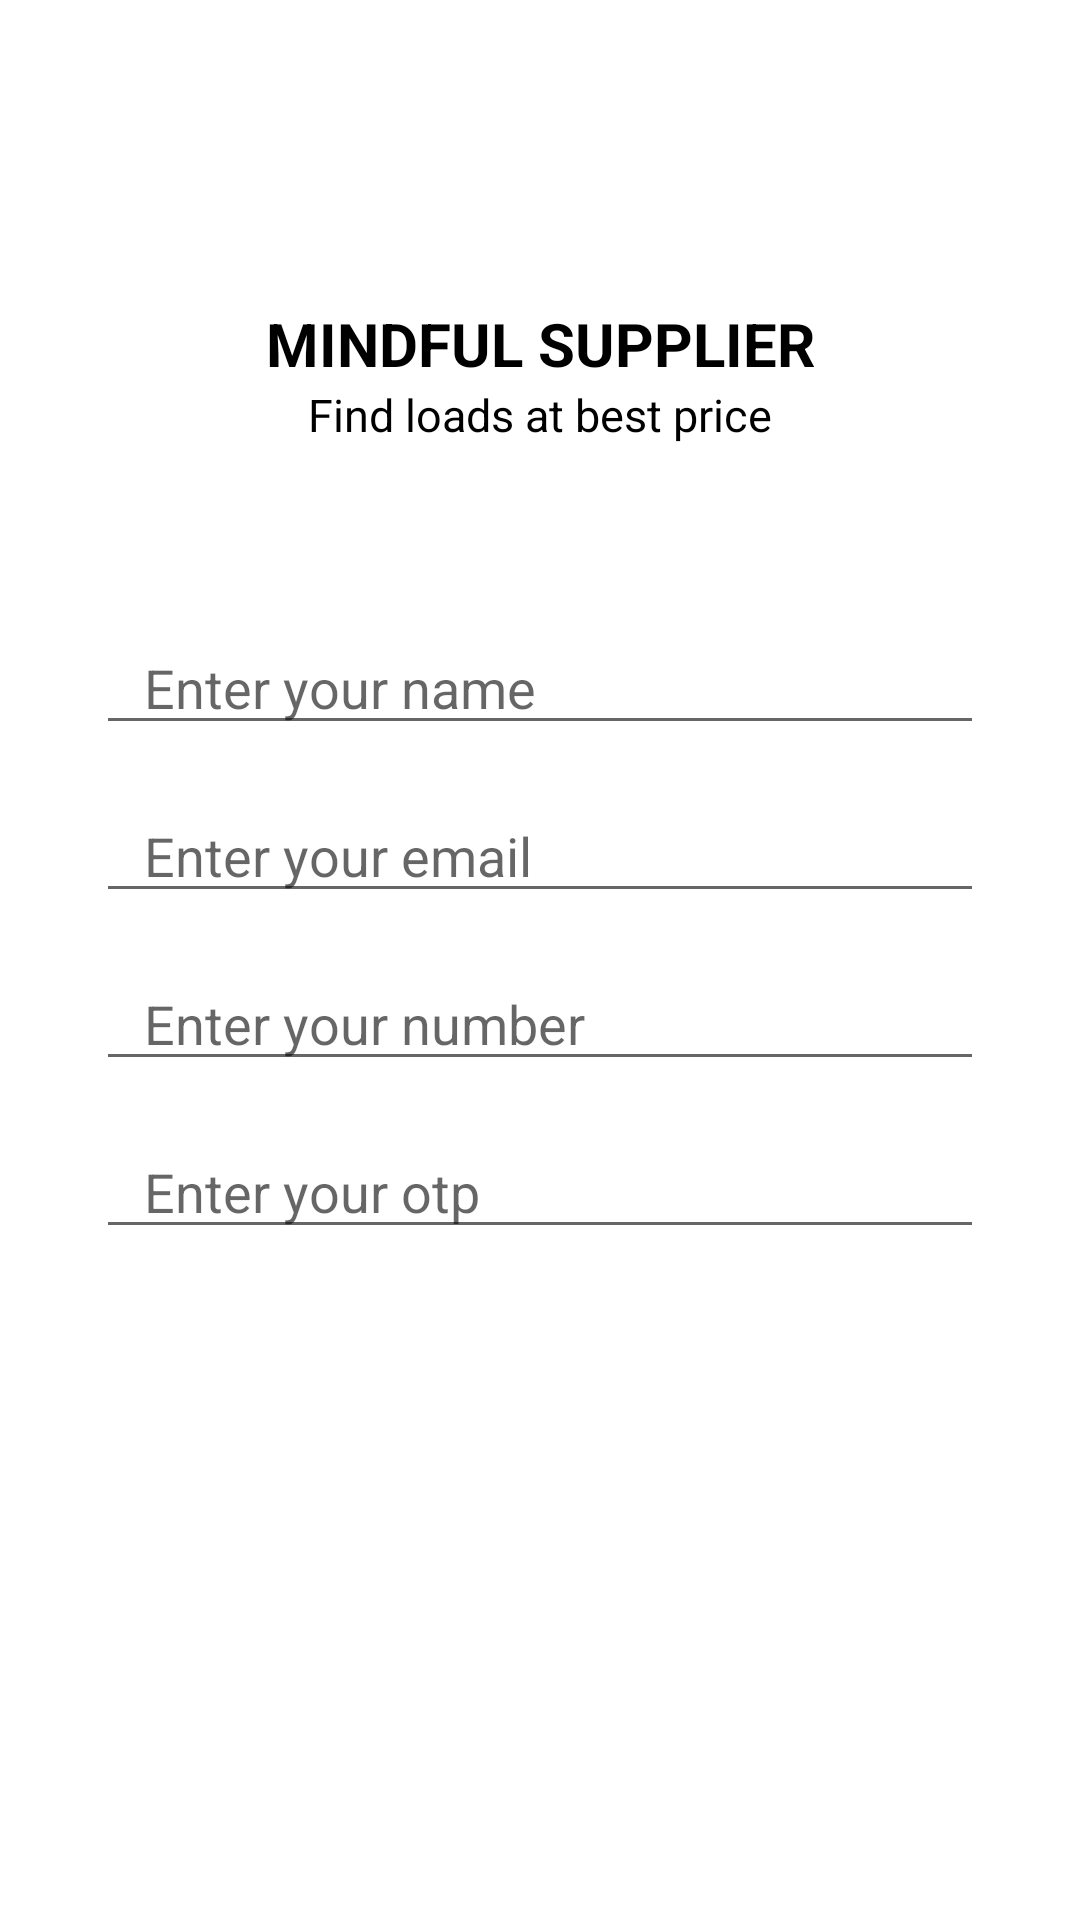

Layout XML and referenced resources for this Android screen:
<!-- AndroidManifest.xml: activity theme NoActionBar -->
<!-- res/layout/activity_sign_up.xml -->
<?xml version="1.0" encoding="utf-8"?>
<android.support.constraint.ConstraintLayout xmlns:android="http://schemas.android.com/apk/res/android"
    xmlns:app="http://schemas.android.com/apk/res-auto"
    xmlns:tools="http://schemas.android.com/tools"
    android:layout_width="match_parent"
    android:layout_height="match_parent"
    tools:context=".SignUpActivity"
    android:background="@android:color/white">

    <ScrollView
        android:layout_marginTop="56dp"
        android:layout_width="match_parent"
        android:layout_height="match_parent">

        <LinearLayout
            android:layout_width="match_parent"
            android:layout_height="wrap_content"
            android:orientation="vertical"
            android:focusableInTouchMode="true">

            <TextView
                android:layout_width="match_parent"
                android:layout_height="wrap_content"
                android:text="MINDFUL SUPPLIER"
                android:textColor="@android:color/black"
                android:textSize="20sp"
                android:gravity="center"
                android:layout_marginTop="45dp"
                android:textStyle="bold"/>

            <TextView
                android:layout_width="match_parent"
                android:layout_height="wrap_content"
                android:gravity="center"
                android:text="Find loads at best price"
                android:textColor="@android:color/black"
                android:textSize="15sp"/>

            <EditText
                android:id="@+id/et_signup_name"
                android:layout_width="match_parent"
                android:layout_height="40dp"
                android:layout_marginLeft="32dp"
                android:layout_marginRight="32dp"
                android:layout_marginTop="60dp"
                android:paddingLeft="16dp"
                android:paddingRight="16dp"
                android:inputType="text"
                android:hint="Enter your name"/>

            <EditText
                android:id="@+id/et_signup_email"
                android:layout_width="match_parent"
                android:layout_height="40dp"
                android:layout_marginLeft="32dp"
                android:layout_marginRight="32dp"
                android:layout_marginTop="16dp"
                android:paddingLeft="16dp"
                android:paddingRight="16dp"
                android:inputType="textEmailAddress"
                android:hint="Enter your email"/>

            <TextView
                android:layout_width="match_parent"
                android:layout_height="wrap_content"
                android:text="Email already exists"
                android:textColor="@android:color/holo_red_dark"
                android:layout_marginLeft="48dp"
                android:layout_marginRight="32dp"
                android:layout_marginTop="8dp"
                android:id="@+id/tv_signup_email_exists"
                android:layout_marginBottom="12dp"
                android:visibility="gone"
                android:textSize="14sp"/>

            <EditText
                android:id="@+id/et_signup_number"
                android:layout_width="match_parent"
                android:layout_height="40dp"
                android:layout_marginLeft="32dp"
                android:layout_marginRight="32dp"
                android:layout_marginTop="16dp"
                android:paddingLeft="16dp"
                android:paddingRight="16dp"
                android:hint="Enter your number"/>

            <EditText
                android:layout_marginLeft="32dp"
                android:layout_marginRight="32dp"
                android:id="@+id/et_signup_otp"
                android:layout_width="match_parent"
                android:layout_height="40dp"
                android:layout_marginTop="16dp"
                android:paddingLeft="16dp"
                android:maxLength="4"
                android:paddingRight="16dp"
                android:inputType="number"
                android:hint="Enter your otp"/>

            <RelativeLayout
                android:layout_width="match_parent"
                android:layout_height="match_parent"
                android:layout_marginTop="50dp">

                <Button
                    android:layout_width="match_parent"
                    android:layout_height="wrap_content"
                    android:background="@drawable/rounded_edit_text_red"
                    android:text="Sign Up"
                    android:textColor="@android:color/white"
                    android:visibility="gone"
                    android:id="@+id/bt_sign_up"
                    android:layout_marginLeft="32dp"
                    android:layout_marginRight="32dp"/>

                <Button
                    android:layout_width="match_parent"
                    android:layout_height="wrap_content"
                    android:background="@drawable/rounded_edit_text_red"
                    android:text="Request Otp"
                    android:textColor="@android:color/white"
                    android:id="@+id/bt_signup_request_otp"
                    android:layout_marginLeft="32dp"
                    android:layout_marginRight="32dp"/>

            </RelativeLayout>


            <TextView
                android:visibility="gone"
                android:layout_width="match_parent"
                android:layout_height="wrap_content"
                android:text="By signing up, you agree to our terms and conditions"
                android:gravity="center"
                android:textColor="@android:color/black"/>

        </LinearLayout>

    </ScrollView>

</android.support.constraint.ConstraintLayout>
<!-- resources referenced by this layout -->
<resources>
  <style name="NoActionBar" parent="Theme.AppCompat.Light.NoActionBar">
          <item name="colorPrimary">@color/colorPrimary</item>
          <item name="colorPrimaryDark">@android:color/black</item>
          <item name="colorAccent">#2B3C6D</item>
  
      </style>
  <color name="colorPrimary">#ffcc0000</color>
</resources>
